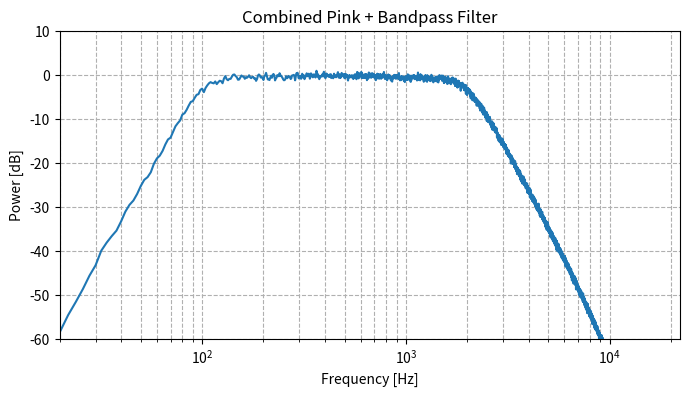

Recreate this plot in Python.
import numpy as np
from scipy import signal
import matplotlib.pyplot as plt
from numpy.typing import NDArray

fs = 44100  # частота дискретизации

# N_fir = 11  # длина FIR фильтра
# f_min = 20  # минимальная частота для аппроксимации 1/f
# f_max = fs / 2  # максимальная частота

# 1️⃣ Массив частот для FIR
# freqs = np.linspace(0, f_max, N_fir)

# # 2️⃣ Амплитудная характеристика 1/f
# # избегаем деления на ноль
# amps = np.ones_like(freqs)
# amps[freqs >= f_min] = 1 / freqs[freqs >= f_min]
# amps[-1] = 0
# amps /= np.max(amps)  # нормируем в 1

# # 3️⃣ Проектируем FIR фильтр
# fir_coeff = signal.firwin2(N_fir, freqs, amps, fs=fs)

# # 4️⃣ Конвертируем в SOS через tf2sos
# # сначала b,a для FIR
# b = fir_coeff
# a = [1.0]

PINKING_B = [0.049922035, -0.095993537, 0.050612699, -0.004408786]
PINKING_A = [1, -2.494956002, 2.017265875, -0.522189400]

sos_pinking = np.array(signal.tf2sos(PINKING_B, PINKING_A), np.float64)
print(sos_pinking)
# 5️⃣ Проектируем 4-го порядка полосовой фильтр
lowcut = 100.0
highcut = 2e3
sos_band = np.array(
    signal.butter(4, (lowcut, highcut), btype="band", fs=fs, output="sos"), np.float64
)

# 6️⃣ Объединяем SOS фильтры
combined_sos = np.vstack([sos_pinking, sos_band])

# Проверка: фильтруем белый шум
white = np.random.uniform(-1, 1, fs * 30)  # 30 секунд
pink_band = signal.sosfilt(combined_sos, white)

# Спектр
f_pink, Pxx_pink = signal.welch(pink_band, fs=fs, nperseg=fs/2)
Pxx_pink *= f_pink*3000
plt.figure(figsize=(8, 4))
plt.semilogx(f_pink, 10 * np.log10(Pxx_pink.clip(1e-20)))
plt.xlabel("Frequency [Hz]")
plt.ylabel("Power [dB]")
plt.title("Combined Pink + Bandpass Filter")
plt.grid(True, which="both", ls="--")
plt.xlim(20, fs / 2)
plt.ylim(-60,10)
plt.show()
